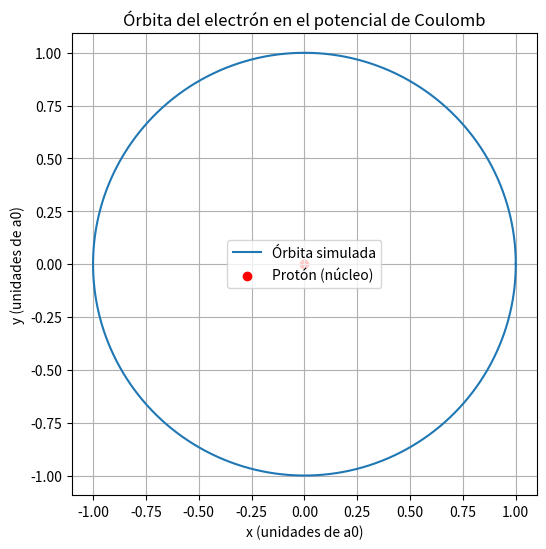
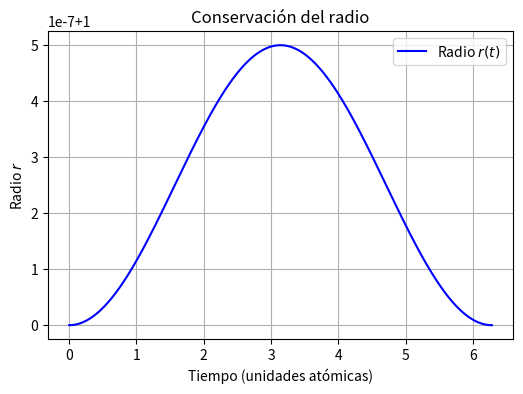
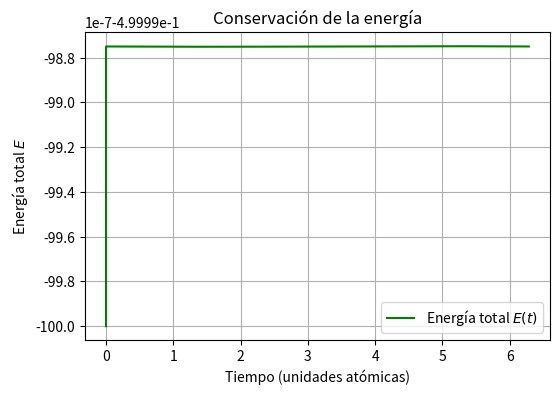
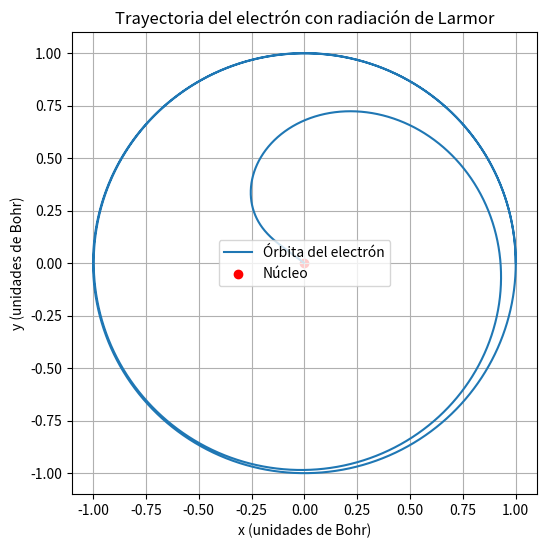
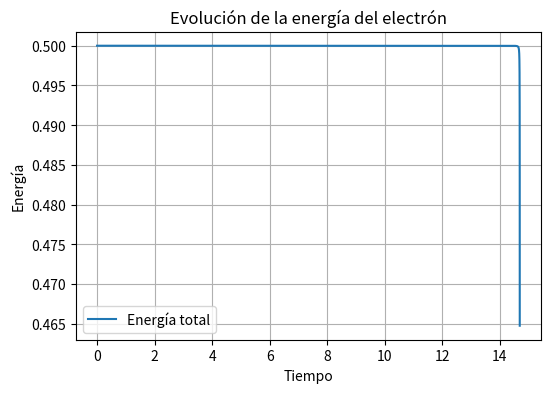

Generate these figures, in order, with matplotlib:
# -*- coding: utf-8 -*-
"""3a2.ipynb

Automatically generated by Colab.

Original file is located at
    https://colab.research.google.com/<link-removed>
"""

import numpy as np
import matplotlib.pyplot as plt

# Parámetros de la simulación
dt = 0.001  # Paso de tiempo en unidades atómicas
num_steps = 10000  # Número de pasos de integración

# Condiciones iniciales
x = 1.0  # Radio inicial en unidades de Bohr
y = 0.0
vx = 0.0  # Velocidad inicial en x
vy = 1.0  # Velocidad inicial en y

# Listas para almacenar datos
x_vals, y_vals = [], []
r_vals, E_vals, t_vals = [], [], []

# Función para calcular la aceleración (Ley de Coulomb)
def acceleration(x, y):
    r = np.sqrt(x**2 + y**2)
    ax = -x / r**3
    ay = -y / r**3
    return ax, ay

# Inicializar simulación
t = 0
x_vals.append(x)
y_vals.append(y)
r_vals.append(np.sqrt(x**2 + y**2))
E_vals.append(0.5 * (vx**2 + vy**2) - 1/np.sqrt(x**2 + y**2))
t_vals.append(t)

# Primer paso con Verlet
ax, ay = acceleration(x, y)
x_new = x + vx * dt + 0.5 * ax * dt**2
y_new = y + vy * dt + 0.5 * ay * dt**2
vx += 0.5 * ax * dt
vy += 0.5 * ay * dt

# Integración con Verlet
periodo_simulado = None
for step in range(1, num_steps):
    x_old, y_old = x, y
    x, y = x_new, y_new

    x_vals.append(x)
    y_vals.append(y)

    ax, ay = acceleration(x, y)

    # Paso siguiente con Verlet
    x_new = 2 * x - x_old + ax * dt**2
    y_new = 2 * y - y_old + ay * dt**2

    vx += ax * dt
    vy += ay * dt

    # Guardar radio y energía
    r = np.sqrt(x**2 + y**2)
    E = 0.5 * (vx**2 + vy**2) - 1/r
    r_vals.append(r)
    E_vals.append(E)
    t_vals.append(t)

    # Detección del período (cuando y cruza de negativo a positivo)
    if step > 1 and y_old < 0 and y >= 0:
        periodo_simulado = t
        break

    t += dt

# Cálculo del período teórico
T_teorico = 2 * np.pi * 1**(3/2)  # Para a = 1 en unidades atómicas

# Imprimir resultados
print(f'2.a) P_teo = {T_teorico:.5f}; P_sim = {periodo_simulado:.5f}')

# Graficar la órbita
plt.figure(figsize=(6,6))
plt.plot(x_vals, y_vals, label="Órbita simulada")
plt.scatter([0], [0], color="red", label="Protón (núcleo)")
plt.xlabel("x (unidades de a0)")
plt.ylabel("y (unidades de a0)")
plt.title("Órbita del electrón en el potencial de Coulomb")
plt.legend()
plt.grid()
plt.axis("equal")
plt.show()

# Graficar el radio en función del tiempo
plt.figure(figsize=(6,4))
plt.plot(t_vals, r_vals, label="Radio $r(t)$", color="blue")
plt.xlabel("Tiempo (unidades atómicas)")
plt.ylabel("Radio $r$")
plt.title("Conservación del radio")
plt.legend()
plt.grid()
plt.show()

# Graficar la energía en función del tiempo
plt.figure(figsize=(6,4))
plt.plot(t_vals, E_vals, label="Energía total $E(t)$", color="green")
plt.xlabel("Tiempo (unidades atómicas)")
plt.ylabel("Energía total $E$")
plt.title("Conservación de la energía")
plt.legend()
plt.grid()
plt.show()

import numpy as np
import matplotlib.pyplot as plt

# Constantes
q = 1  # Carga del electrón (en unidades reducidas)
m = 1  # Masa del electrón (en unidades reducidas)
dt = 0.001  # Paso de tiempo
t_max = 15  # Tiempo máximo de simulación
num_steps = int(t_max / dt)  # Número de pasos
alpha=1/137.035999206

# Condiciones iniciales
x, y = 1.0, 0.0  # Posición inicial (radio de Bohr)
vx, vy = 0.0, 1.0  # Velocidad inicial (órbita circular)

def derivatives(state):
    x, y, vx, vy = state
    r = np.sqrt(x**2 + y**2)
    ax = -x / r**3
    ay = -y / r**3
    return np.array([vx, vy, ax, ay])
#def RK4(F,y0,t,dt):
    #k1 = F(t,y0)
    #k2 = F( t+dt/2, y0 + dt*k1/2 )
    #k3 = F( t+dt/2, y0 + dt*k2/2  )
    #k4 = F( t+dt, y0 + dt*k3  )
    #return y0 + dt/6 * (k1+2*k2+2*k3+k4)
def RK4(F, y0, dt):
    k1 = F(y0)
    k2 = F(y0 + dt*k1/2)
    k3 = F(y0 + dt*k2/2)
    k4 = F(y0 + dt*k3)
    return y0 + dt/6 * (k1 + 2*k2 + 2*k3 + k4)

positions = []
energies = []
times = []
t = 0
state = np.array([x, y, vx, vy])

for _ in range(num_steps):
    x, y, vx, vy = state
    r = np.sqrt(x**2 + y**2)
    ax=derivatives(state)[2]
    ay=derivatives(state)[3]
    #state = RK4(derivatives,state,t,dt)

    state = RK4(derivatives, state, dt)
    v2 = vx**2 + vy**2
    v2_new = state[2]**2 + state[3]**2
    a_new= ax**2 + ay**2
    energy = 0.5 * v2
    positions.append((x, y))
    energies.append(energy)
    times.append(t)

    if r < 0.01:
        break  # Detener si el electrón cae al núcleo

    # Cálculo de pérdida de energía
    factorL=np.sqrt((v2) - (4/3)*a_new*alpha**3*dt)
    v_new = factorL
    #if v_new < 0:
    #    v_new = 0
    state[2] = v_new * state[2] / np.sqrt(v2_new) #if v2_new > 0 else 0
    state[3] = v_new * state[3] / np.sqrt(v2_new) #if v2_new > 0 else 0

    t += dt

time_fall = t
print(f"Tiempo de caída del electrón: {time_fall:.5f} as")

# Graficar trayectoria
positions = np.array(positions)
plt.figure(figsize=(6,6))
plt.plot(positions[:,0], positions[:,1], label="Órbita del electrón")
plt.scatter([0], [0], color='red', label="Núcleo")
plt.xlabel("x (unidades de Bohr)")
plt.ylabel("y (unidades de Bohr)")
plt.title("Trayectoria del electrón con radiación de Larmor")
plt.legend()
plt.grid()
plt.savefig("2.b.XY.pdf")

# Graficar energía en función del tiempo
plt.figure(figsize=(6,4))
plt.plot(times, energies, label="Energía total")
plt.xlabel("Tiempo")
plt.ylabel("Energía")
plt.title("Evolución de la energía del electrón")
plt.legend()
plt.grid()
plt.savefig("2.b.diagnostics.pdf")
plt.show()







